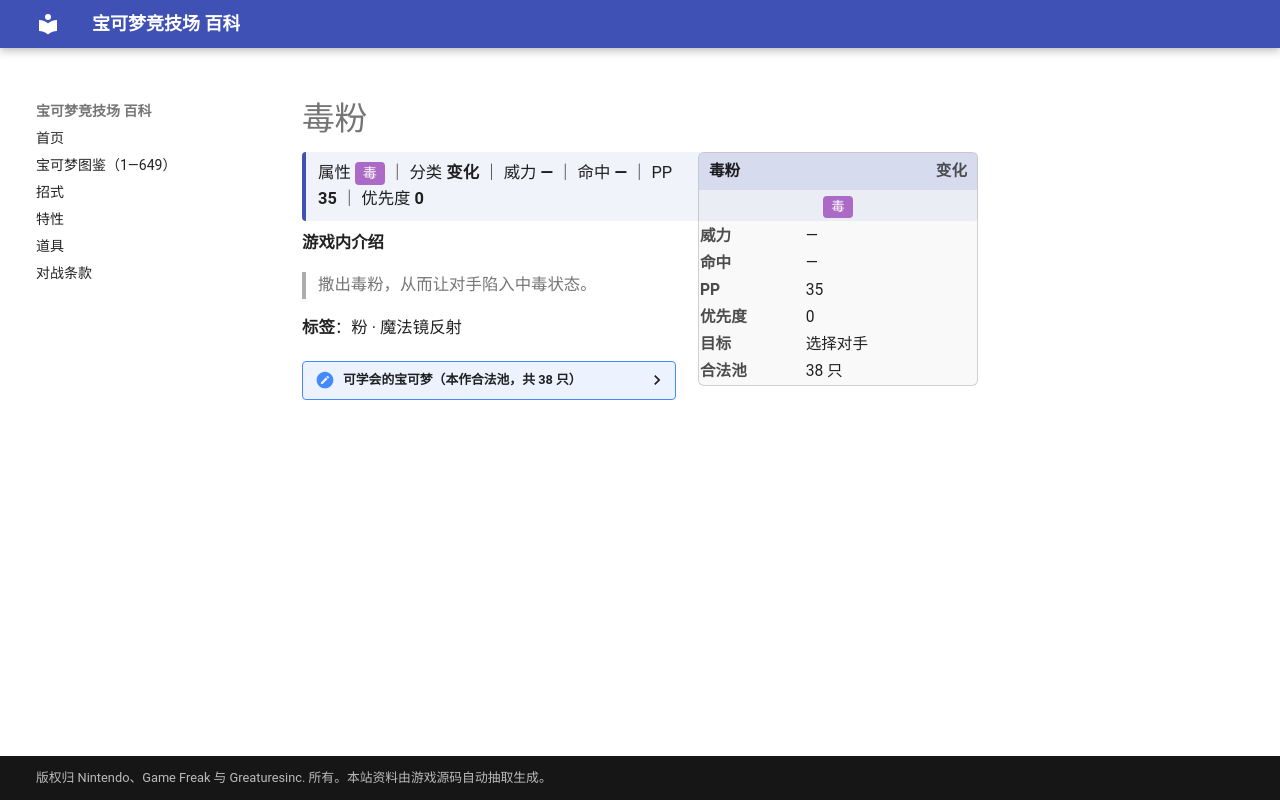

repository: nanmoboys/pkmn-arena-wiki · page: moves/毒粉/index.html · generator: mkdocs

# 毒粉

<div class="infobox">
<div class="ib-h"><span>毒粉</span><span class="ib-no">变化</span></div>
<div class="ib-ty"><span class="tp" style="background:#AB6AC6">毒</span></div>
<table class="ib-t"><tr><th>威力</th><td>—</td></tr><tr><th>命中</th><td>—</td></tr><tr><th>PP</th><td>35</td></tr><tr><th>优先度</th><td>0</td></tr><tr><th>目标</th><td>选择对手</td></tr><tr><th>合法池</th><td>38 只</td></tr></table></div>
<div class="head-stat">属性 <span class="tp" style="background:#AB6AC6">毒</span> ｜ 分类 <b>变化</b> ｜ 威力 <b>—</b> ｜ 命中 <b>—</b> ｜ PP <b>35</b> ｜ 优先度 <b>0</b></div>

**游戏内介绍**

> 撒出毒粉，从而让对手陷入中毒状态。

**标签**：粉 · 魔法镜反射

<details class="pool"><summary>可学会的宝可梦（本作合法池，共 38 只）</summary>

<p>妙蛙种子、妙蛙草、妙蛙花、巴大蝶、走路草、臭臭花、霸王花、派拉斯、派拉斯特、毛球、摩鲁蛾、喇叭芽、口呆花、大食花、蛋蛋、椰蛋树、蔓藤怪、菊草叶、月桂叶、大竺葵、美丽花、毽子草、毽子花、毽子棉、毒粉蛾、蘑蘑菇、斗笠菇、毒蔷薇、含羞苞、罗丝雷朵、绅士蛾、巨蔓藤、木棉球、风妖精、百合根娃娃、裙儿小姐、哎呀球菇、败露球菇</p>

</details>
